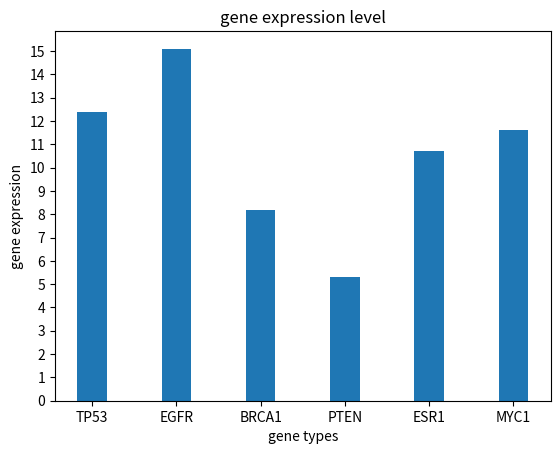

Python code for this plot:
#create a dictionary
genes = {'TP53': 12.4, 'EGFR': 15.1, 'BRCA1': 8.2, 'PTEN': 5.3, 'ESR1': 10.7}
genes['MYC'] = 11.6 
print(genes)
import numpy as np
import matplotlib.pyplot as plt

#set and draw the bar plot
gene_expression =  (genes['TP53'],genes['EGFR'],genes['BRCA1'],genes['PTEN'],genes['ESR1'],genes['MYC'])
x_num = np.arange(6) 
width = 0.35
bar_plot = plt.bar(x_num, gene_expression, width)
plt.xlabel ('gene types')
plt.ylabel ('gene expression')
plt.title ('gene expression level')
plt.xticks(x_num, ('TP53','EGFR','BRCA1','PTEN','ESR1','MYC1'))
plt.yticks(np.arange(0, 16 ,1))
plt.show()

#print the expression level of a specific gene
specific_gene = 'MYC' # gene of interest
if specific_gene in genes:
    print('the expression level of', specific_gene, 'is', genes[specific_gene])
else:
    print('specific gene is out of the list, please check and corrct it')

#Calculate the average gene expression level across all genes
average_level = (gene_expression[0] + gene_expression[1] +gene_expression[2] + gene_expression[3] + gene_expression[ 4] + gene_expression[5])/6
print('the the average gene expression level across all genes is', average_level)
